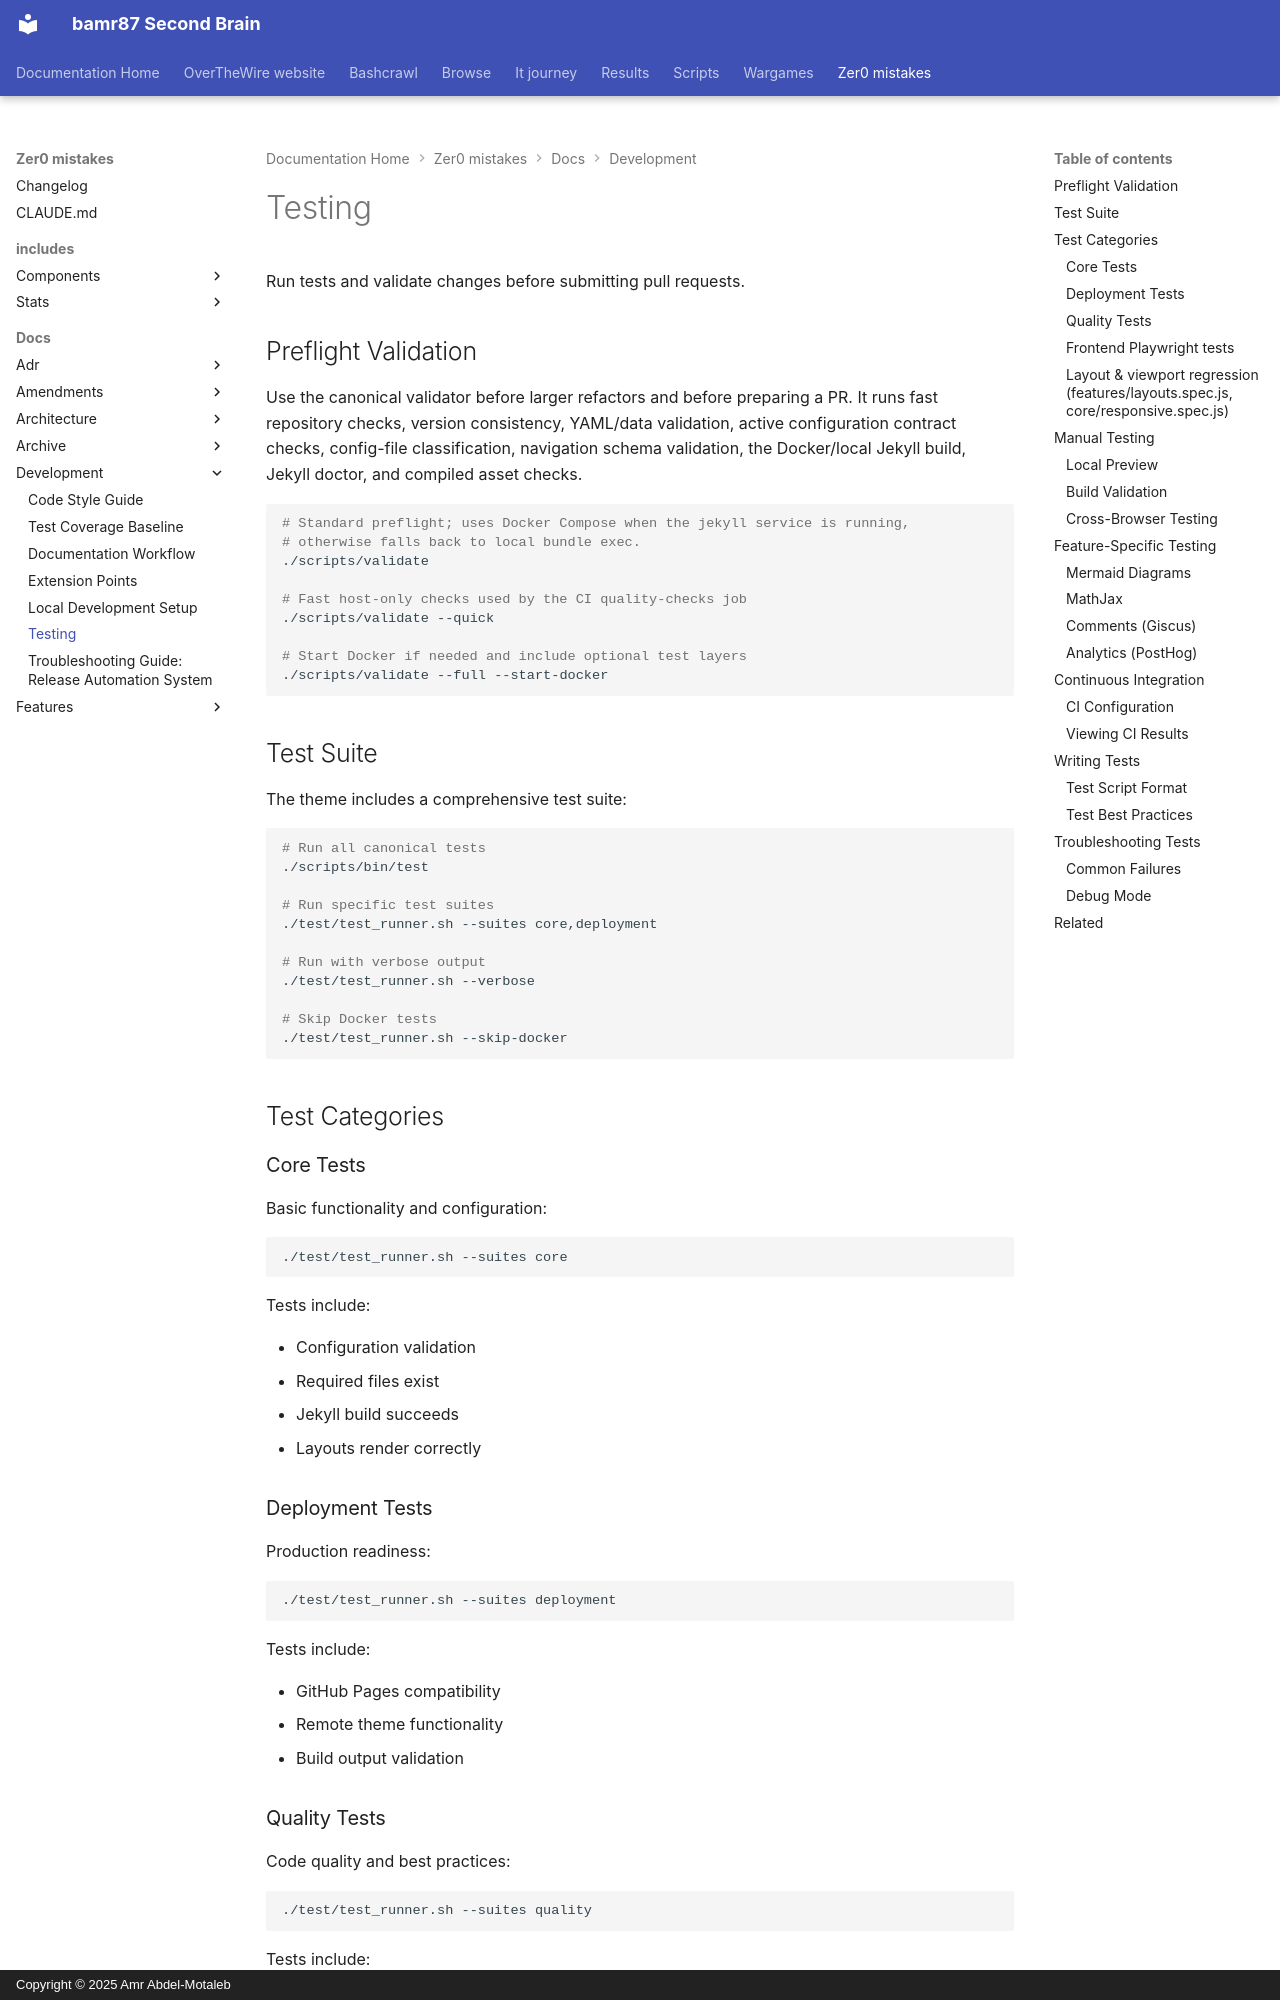

repository: bamr87/README · page: zer0-mistakes/docs/development/testing/index.html · generator: mkdocs · copyright: Copyright © 2025 Amr Abdel-Motaleb

---
author: bamr87
categories:
- docs
date: 2026-01-25 03:38:33+00:00
description: How to run the Zer0-Mistakes test suites and validators locally, and
  which checks to run before opening a pull request to keep CI green.
lastmod: 2026-05-25 19:58:49+00:00
source_file: docs/development/testing.md
source_repo: bamr87/zer0-mistakes
source_url: https://github.com/bamr87/zer0-mistakes/blob/main/docs/development/testing.md
tags:
- development
- contributing
title: Testing
---

# Testing

Run tests and validate changes before submitting pull requests.

## Preflight Validation

Use the canonical validator before larger refactors and before preparing a PR. It runs fast repository checks, version consistency, YAML/data validation, active configuration contract checks, config-file classification, navigation schema validation, the Docker/local Jekyll build, Jekyll doctor, and compiled asset checks.

```bash
# Standard preflight; uses Docker Compose when the jekyll service is running,
# otherwise falls back to local bundle exec.
./scripts/validate

# Fast host-only checks used by the CI quality-checks job
./scripts/validate --quick

# Start Docker if needed and include optional test layers
./scripts/validate --full --start-docker
```

## Test Suite

The theme includes a comprehensive test suite:

```bash
# Run all canonical tests
./scripts/bin/test

# Run specific test suites
./test/test_runner.sh --suites core,deployment

# Run with verbose output
./test/test_runner.sh --verbose

# Skip Docker tests
./test/test_runner.sh --skip-docker
```

## Test Categories

### Core Tests

Basic functionality and configuration:

```bash
./test/test_runner.sh --suites core
```

Tests include:

- Configuration validation
- Required files exist
- Jekyll build succeeds
- Layouts render correctly

### Deployment Tests

Production readiness:

```bash
./test/test_runner.sh --suites deployment
```

Tests include:

- GitHub Pages compatibility
- Remote theme functionality
- Build output validation

### Quality Tests

Code quality and best practices:

```bash
./test/test_runner.sh --suites quality
```

Tests include:

- Broken link detection
- HTML validation
- Accessibility checks
